Run: headless pygame with SDL's dummy video driver; simulated clock (each Clock.tick advances the game by its frame time, no real sleeping); random seed 0; keys injected as events and as key.get_pressed() state; no mouse input.
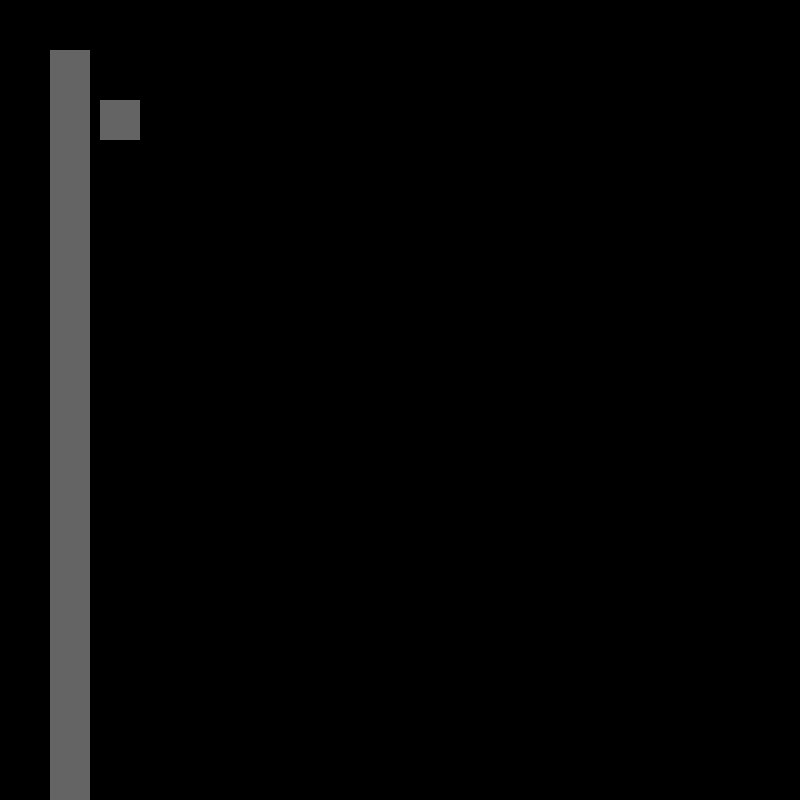
Frame 1 of 4 · flips 1–60 · no input
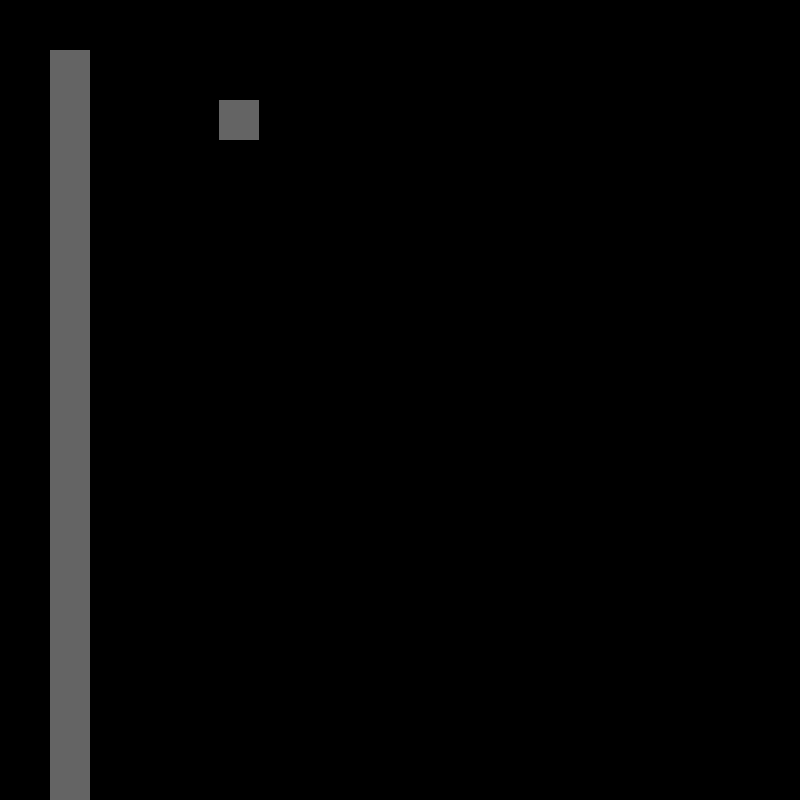
Frame 2 of 4 · flips 61–180 · tapped SPACE, RETURN · held RIGHT (→), D
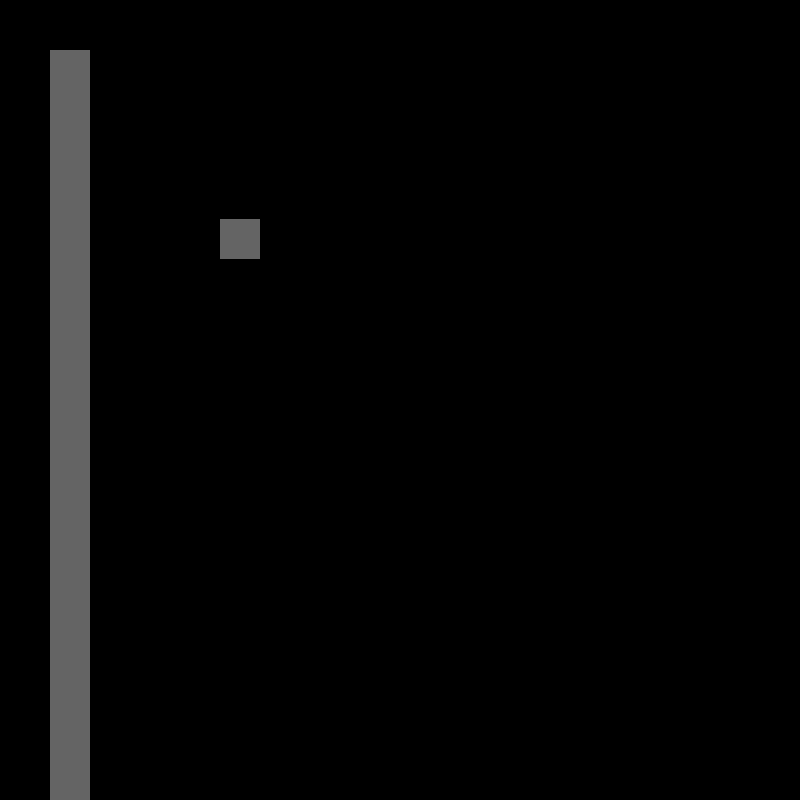
Frame 3 of 4 · flips 181–300 · held DOWN (↓), S
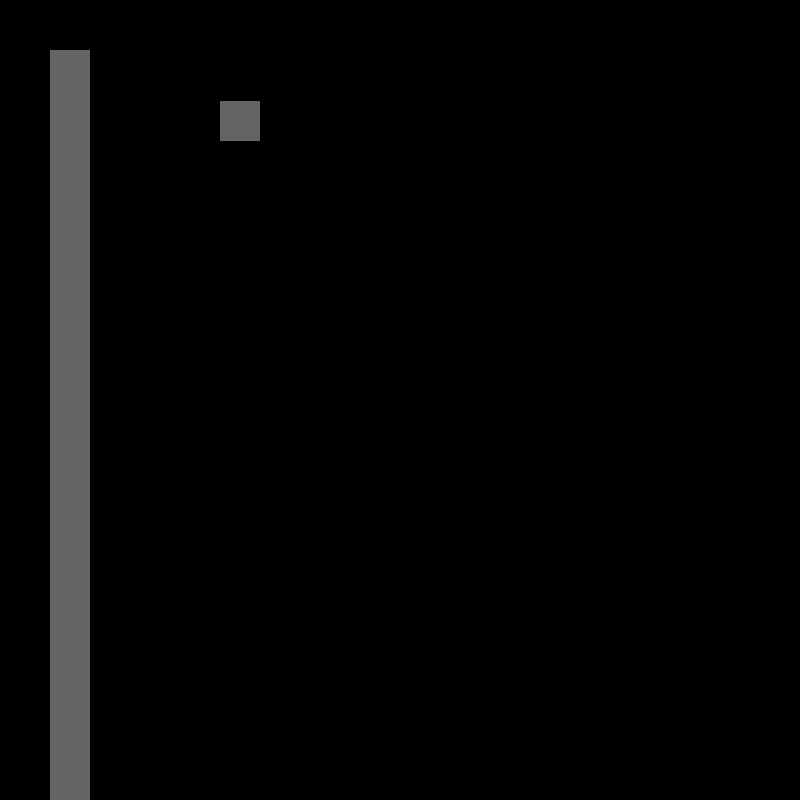
Frame 4 of 4 · flips 301–420 · held LEFT (←), A, UP (↑), W

The pygame program that drew these frames:

import pygame
pygame.init()
clock = pygame.time.Clock()
screen = pygame.display.set_mode((800,800))
screen.fill((0,0,0))
move_up = False
move_right = False
move_left = False
move_down = False
exit = True
colour = (100,100,100)
x = 100
y = 100
gravity = 25
while exit:

    clock.tick(200)
    player = pygame.Surface((40, 40))
    hitrect = pygame.Surface((70, 70))

    player.fill((100,100,100))
    hitrect.fill((100,100,100))
    screen.fill((0,0,0))

    pygame.draw.rect(screen, (100,100,100), pygame.Rect(50, 50, 40, 1000))
    screen.blit(player,(x,y))

    playerrect = pygame.Rect(x,y,40,40)
    hitrect = pygame.Rect(50,50,40,1000)
    for event in pygame.event.get():
        
        if event.type == pygame.QUIT:
            exit = False
            
        elif event.type == pygame.KEYDOWN:

            if event.key == pygame.K_UP:
                move_up = True
                move_right = False
                move_left = False
                move_down = False

            elif event.key == pygame.K_LEFT:
                move_left = True
                move_up = False
                move_right = False
                move_down = False

            elif event.key == pygame.K_RIGHT:
                move_right = True
                move_up = False
                move_left = False
                move_down = False

            elif event.key == pygame.K_DOWN:
                move_down = True
                move_up = False
                move_right = False
                move_left = False


               
    if playerrect.colliderect(hitrect) and move_left == True:
            move_left = False
    if move_left:
        x -= 1  
    elif playerrect.colliderect(hitrect) and move_right == True:
            move_right = False
    elif playerrect.colliderect(hitrect) and move_down == True:
            move_down = False    
    elif playerrect.colliderect(hitrect) and move_up == True:
            move_up = False  
     

    if move_left:
        x -= 1
    if move_right:
        x += 1
    if move_up:
        y -= 1
    if move_down:
        y += 1

    pygame.display.flip()
